Run: headless pygame with SDL's dummy video driver; simulated clock (each Clock.tick advances the game by its frame time, no real sleeping); random seed 0; keys injected as events and as key.get_pressed() state; no mouse input.
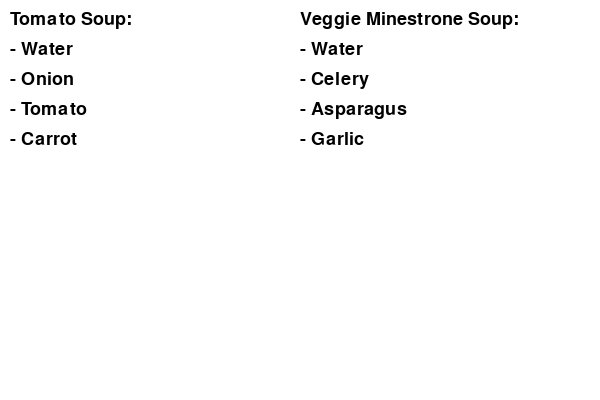
Frame 1 of 4 · flips 1–60 · no input
Frame 2 of 4 · flips 61–180 · tapped SPACE, RETURN · held RIGHT (→), D · screen unchanged from frame 1, image omitted
Frame 3 of 4 · flips 181–300 · held DOWN (↓), S · screen unchanged from frame 2, image omitted
Frame 4 of 4 · flips 301–420 · held LEFT (←), A, UP (↑), W · screen unchanged from frame 3, image omitted

The pygame program that drew these frames:

import pygame
import sys
from abc import ABC, abstractmethod

# Soup class represents the final product, which is a type of soup.
class Soup:
    def __init__(self):
        self.ingredients = []  # List to hold the ingredients.

    def add_ingredient(self, ingredient):
        # Method to add an ingredient to the soup.
        self.ingredients.append(ingredient)

    def display(self):
        # Print out all ingredients in the soup to the console.
        print("Soup with the following ingredients:")
        for ingredient in self.ingredients:
            print(f"- {ingredient}")

# Abstract builder class for building soups.
class SoupBuilder(ABC):
    def __init__(self):
        self.soup = None

    def create_new_soup(self):
        # Initializes a new Soup object.
        self.soup = Soup()

    @abstractmethod
    def add_water(self):
        # Abstract method to add water to the soup.
        pass

    @abstractmethod
    def add_vegetable(self):
        # Abstract method to add vegetables to the soup.
        pass

    def get_result(self):
        # Returns the final product (soup).
        return self.soup

# Concrete builder for making tomato soup.
class TomatoSoupBuilder(SoupBuilder):
    def add_water(self):
        # Adds water specifically for tomato soup.
        self.soup.add_ingredient("Water")

    def add_vegetable(self):
        # Adds vegetables specifically used in tomato soup.
        self.soup.add_ingredient("Onion")
        self.soup.add_ingredient("Tomato")
        self.soup.add_ingredient("Carrot")

# Concrete builder for making vegetable minestrone.
class VegetableMinestroneBuilder(SoupBuilder):
    def add_water(self):
        # Adds water specifically for minestrone.
        self.soup.add_ingredient("Water")

    def add_vegetable(self):
        # Adds vegetables specifically used in minestrone.
        self.soup.add_ingredient("Celery")
        self.soup.add_ingredient("Asparagus")
        self.soup.add_ingredient("Garlic")

# Director class to manage the soup building process.
class SoupDirector:
    def __init__(self, builder):
        self.builder = builder

    def build_soup(self):
        # Directs the builder to create a soup, step by step.
        self.builder.create_new_soup()
        self.builder.add_water()
        self.builder.add_vegetable()
        return self.builder.get_result()

# Helper function to draw text on Pygame screen.
def draw_text(screen, text, x, y, font, color):
    # Creates a surface with text and draws it on the given coordinates.
    text_surface = font.render(text, True, color)
    screen.blit(text_surface, (x, y))

# Initialize Pygame
pygame.init()
screen = pygame.display.set_mode((600, 400))
pygame.display.set_caption('Soup Builder')
font = pygame.font.Font(pygame.font.get_default_font(), 18)

# Client code to use the builders and director
tomatosoup_builder = TomatoSoupBuilder()
director = SoupDirector(tomatosoup_builder)
tomato_soup = director.build_soup()

minestronesoup_builder = VegetableMinestroneBuilder()
director.builder = minestronesoup_builder
minestrone_soup = director.build_soup()

# Main loop to keep the Pygame window running and display soup ingredients
while True:
    for event in pygame.event.get():
        if event.type == pygame.QUIT:
            pygame.quit()
            sys.exit()

    # Fill the screen with white before drawing
    screen.fill((255, 255, 255))

    # Display the ingredients of Tomato Soup on the left
    draw_text(screen, "Tomato Soup:", 10, 10, font, (0, 0, 0))
    for index, ingredient in enumerate(tomato_soup.ingredients):
        draw_text(screen, f"- {ingredient}", 10, 40 + index * 30, font, (0, 0, 0))

    # Display the ingredients of Veggie Minestrone Soup on the right
    draw_text(screen, "Veggie Minestrone Soup:", 300, 10, font, (0, 0, 0))
    for index, ingredient in enumerate(minestrone_soup.ingredients):
        draw_text(screen, f"- {ingredient}", 300, 40 + index * 30, font, (0, 0, 0))


    pygame.display.flip()
    pygame.time.delay(100)
